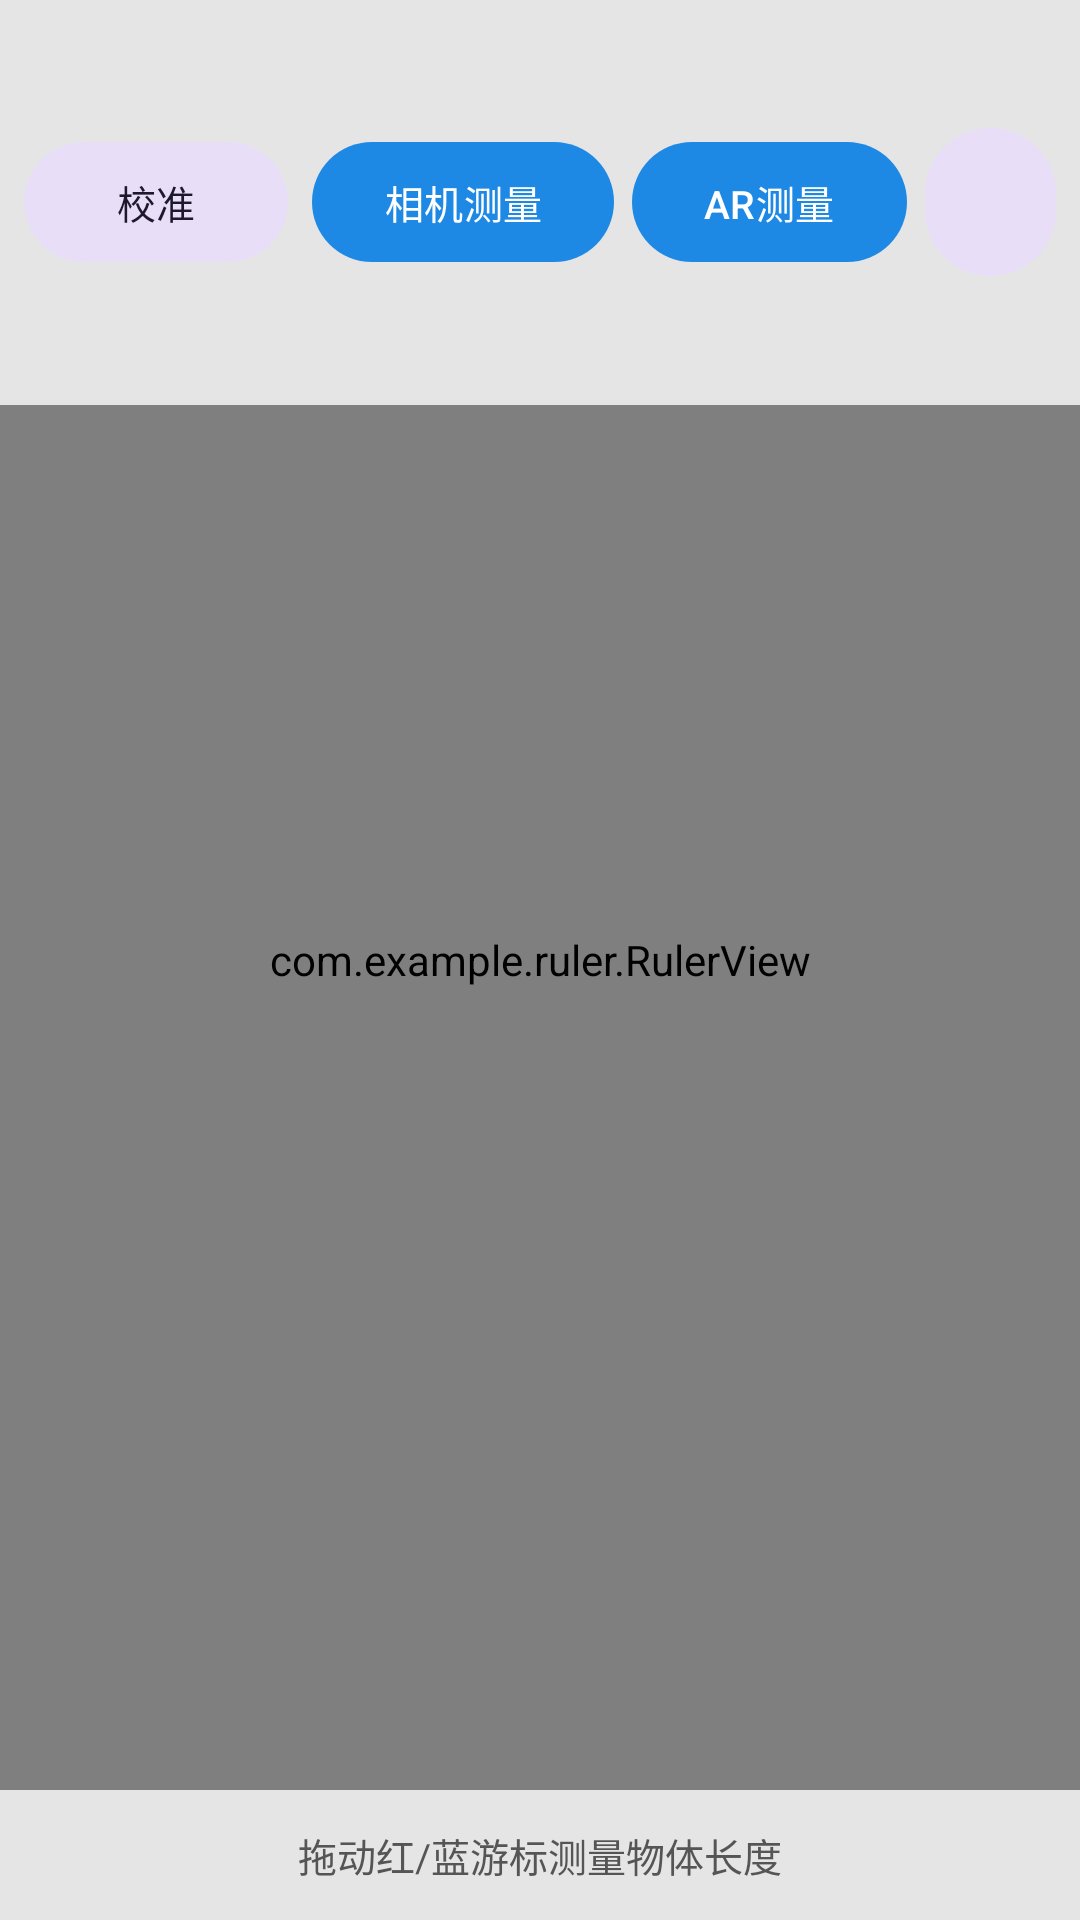

This screen was rendered from an Android layout file. Write that file and the resources it references.
<!-- AndroidManifest.xml: application theme Theme.RulerApp -->
<!-- res/layout/activity_main.xml -->
<?xml version="1.0" encoding="utf-8"?>
<FrameLayout xmlns:android="http://schemas.android.com/apk/res/android"
    xmlns:app="http://schemas.android.com/apk/res-auto"
    android:layout_width="match_parent"
    android:layout_height="match_parent"
    android:background="#FAFAFA">

    <com.example.ruler.RulerView
        android:id="@+id/rulerView"
        android:layout_width="match_parent"
        android:layout_height="match_parent" />

    
    <LinearLayout
        android:layout_width="match_parent"
        android:layout_height="wrap_content"
        android:layout_gravity="top"
        android:gravity="center_vertical"
        android:orientation="horizontal"
        android:padding="8dp"
        android:background="#CCFFFFFF">

        <com.google.android.material.button.MaterialButton
            android:id="@+id/btnCalibrate"
            style="@style/Widget.Material3.Button.TonalButton"
            android:layout_width="wrap_content"
            android:layout_height="wrap_content"
            android:text="校准"
            android:textSize="13sp" />

        <com.google.android.material.button.MaterialButton
            android:id="@+id/btnCamera"
            style="@style/Widget.Material3.Button"
            android:layout_width="wrap_content"
            android:layout_height="wrap_content"
            android:layout_marginStart="8dp"
            android:text="相机测量"
            android:textSize="13sp" />

        <com.google.android.material.button.MaterialButton
            android:id="@+id/btnAR"
            style="@style/Widget.Material3.Button"
            android:layout_width="wrap_content"
            android:layout_height="wrap_content"
            android:layout_marginStart="6dp"
            android:text="AR测量"
            android:textSize="13sp" />

        <com.google.android.material.button.MaterialButton
            android:id="@+id/btnHistory"
            style="@style/Widget.Material3.Button.TonalButton"
            android:layout_width="wrap_content"
            android:layout_height="wrap_content"
            android:layout_marginStart="6dp"
            android:text="历史"
            android:textSize="13sp" />

        <com.google.android.material.button.MaterialButton
            android:id="@+id/btnSaveRuler"
            style="@style/Widget.Material3.Button.TonalButton"
            android:layout_width="wrap_content"
            android:layout_height="wrap_content"
            android:layout_marginStart="6dp"
            android:text="保存"
            android:textSize="13sp" />

        <com.google.android.material.button.MaterialButton
            android:id="@+id/btnUnit"
            style="@style/Widget.Material3.Button.TonalButton"
            android:layout_width="wrap_content"
            android:layout_height="wrap_content"
            android:layout_marginStart="8dp"
            android:text="单位: cm"
            android:textSize="13sp" />

        <com.google.android.material.button.MaterialButton
            android:id="@+id/btnReset"
            style="@style/Widget.Material3.Button.TonalButton"
            android:layout_width="wrap_content"
            android:layout_height="wrap_content"
            android:layout_marginStart="8dp"
            android:text="重置"
            android:textSize="13sp" />

        <Space
            android:layout_width="0dp"
            android:layout_height="1dp"
            android:layout_weight="1" />

        <TextView
            android:id="@+id/tvDistance"
            android:layout_width="wrap_content"
            android:layout_height="wrap_content"
            android:text="0.00 cm"
            android:textColor="#E53935"
            android:textSize="18sp"
            android:textStyle="bold" />
    </LinearLayout>

    
    <TextView
        android:layout_width="match_parent"
        android:layout_height="wrap_content"
        android:layout_gravity="bottom"
        android:gravity="center"
        android:padding="12dp"
        android:background="#CCFFFFFF"
        android:text="拖动红/蓝游标测量物体长度"
        android:textColor="#555555"
        android:textSize="13sp" />

</FrameLayout>
<!-- resources referenced by this layout -->
<resources>
  <style name="Theme.RulerApp" parent="Theme.Material3.Light.NoActionBar">
          <item name="colorPrimary">#1E88E5</item>
          <item name="colorPrimaryVariant">#1565C0</item>
          <item name="colorOnPrimary">#FFFFFF</item>
          <item name="android:statusBarColor" tools:targetApi="l">@android:color/transparent</item>
          <item name="android:windowLightStatusBar" tools:targetApi="m">true</item>
      </style>
</resources>
